Photos from the image-classification dataset "basedata" in the GitHub repository CoDeBrEaKe/Graduation-Project. Its 2 classes are: exist, non exist.

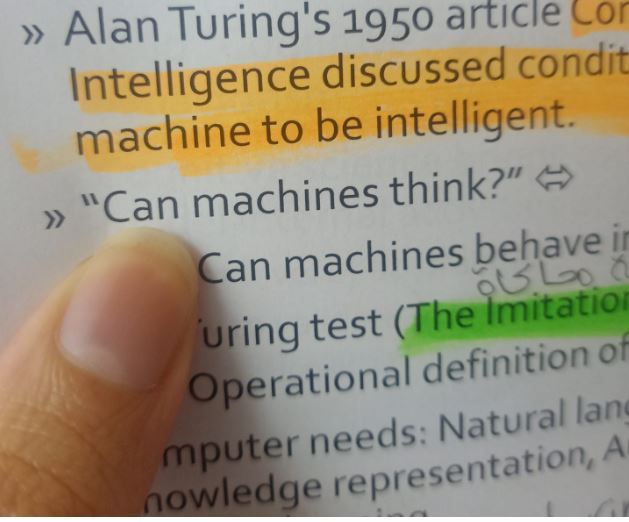
Label: exist

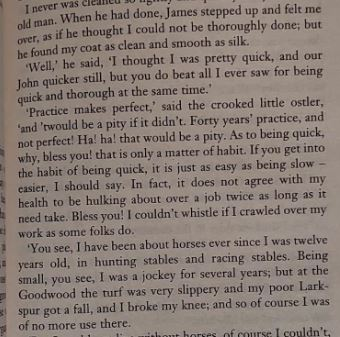
Label: non exist

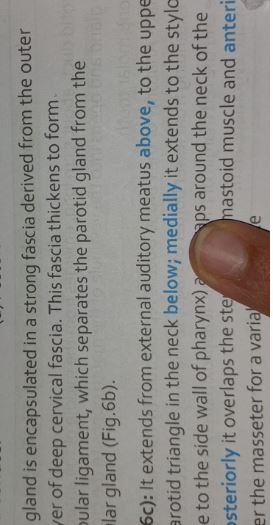
Label: exist

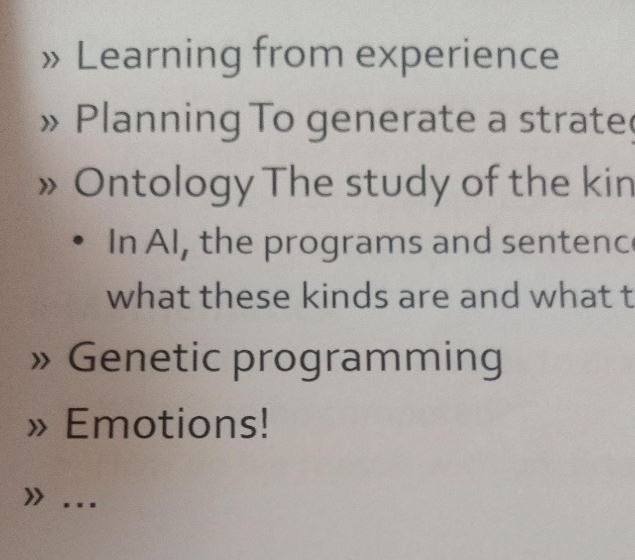
Label: non exist

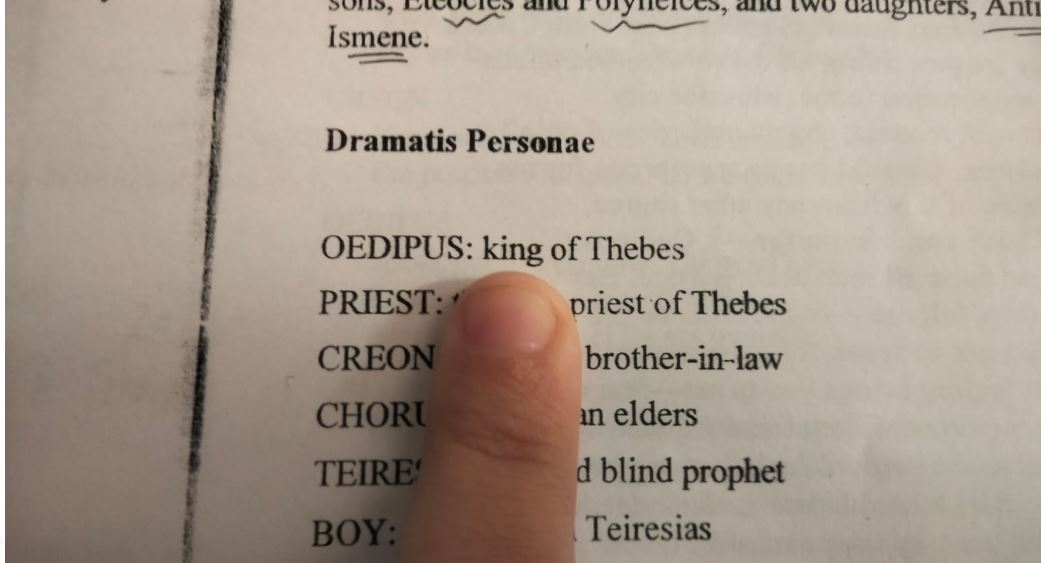
Label: exist

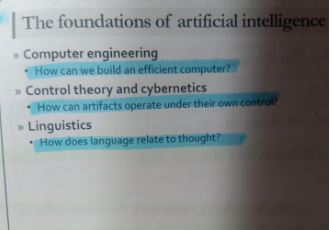
Label: non exist
